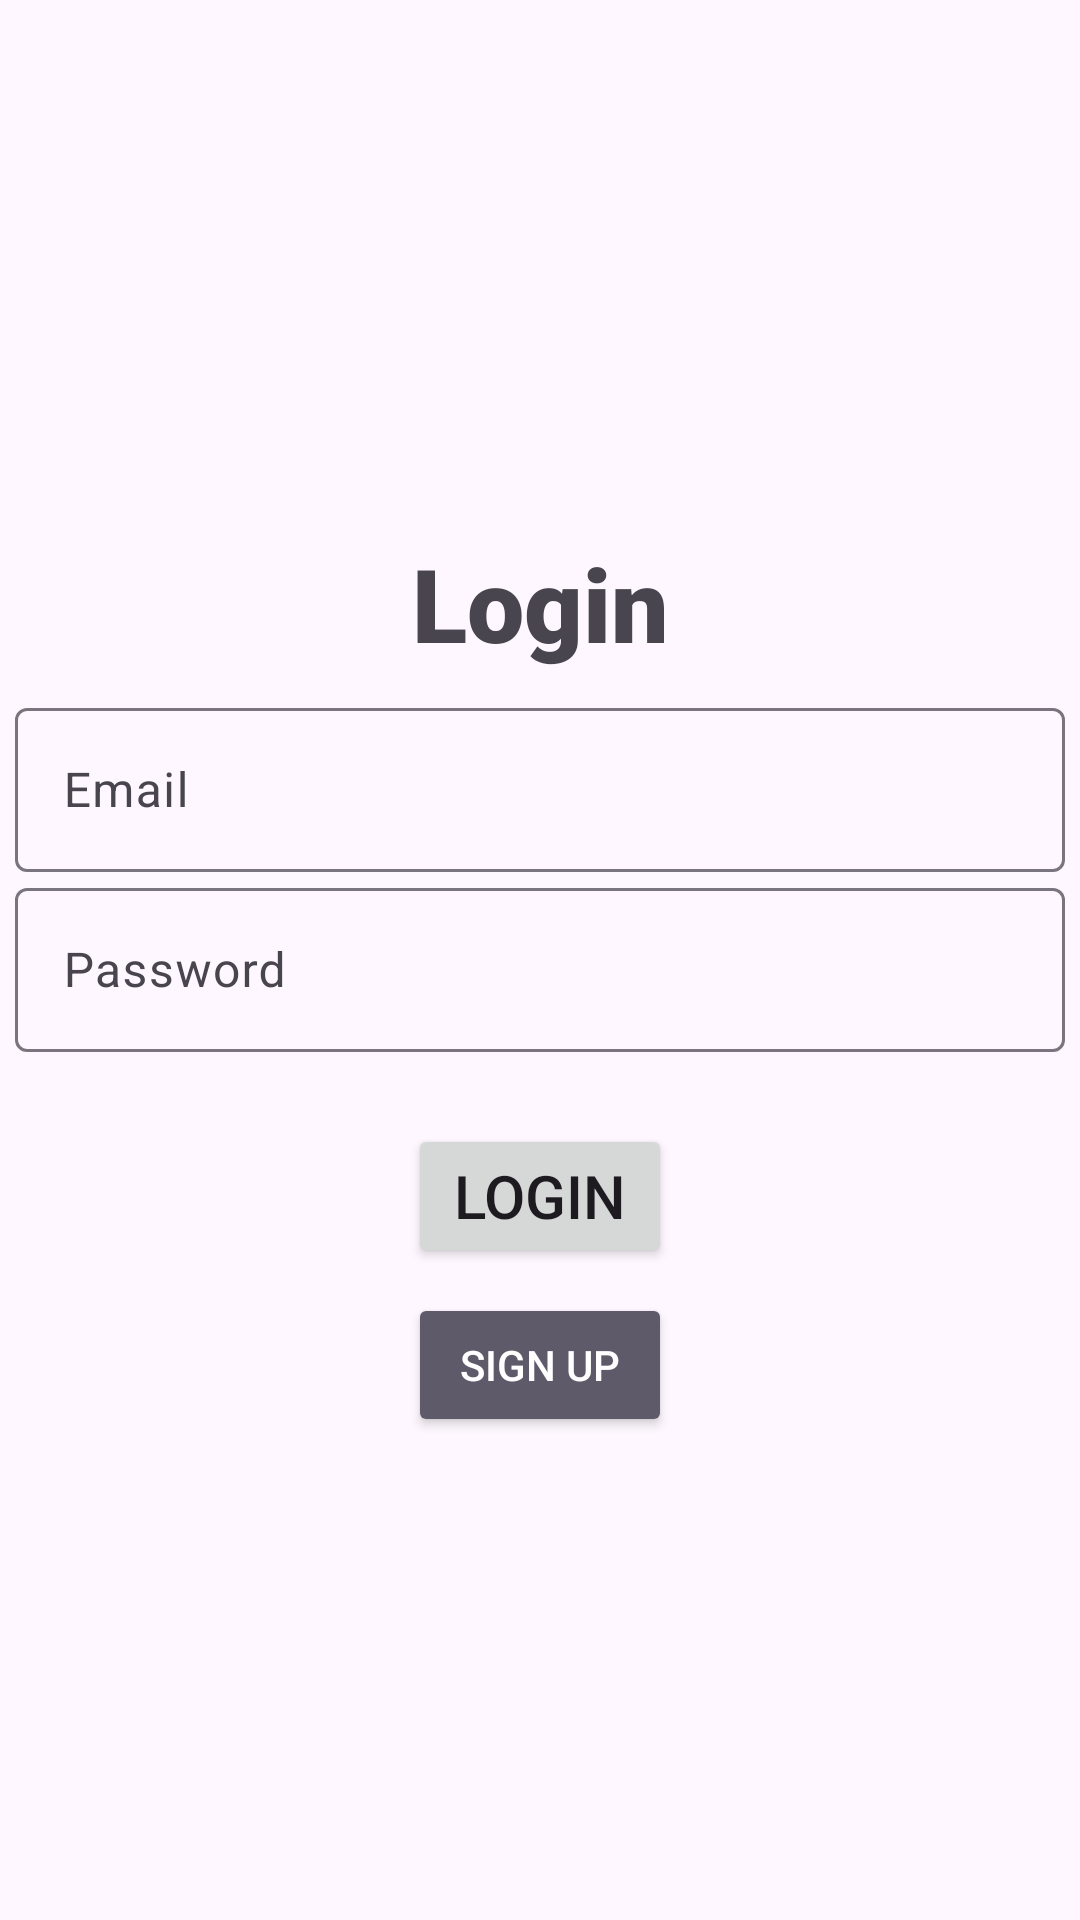

Android layout source for this screen:
<!-- AndroidManifest.xml: application theme Theme.TAAM -->
<!-- res/layout/fragment_login.xml -->
<?xml version="1.0" encoding="utf-8"?>
<androidx.constraintlayout.widget.ConstraintLayout xmlns:android="http://schemas.android.com/apk/res/android"
    xmlns:app="http://schemas.android.com/apk/res-auto"
    android:layout_width="match_parent"
    android:layout_height="match_parent">

    <ImageButton
        android:id="@+id/closeButton"
        android:layout_width="36dp"
        android:layout_height="36dp"
        android:layout_marginStart="16dp"
        android:layout_marginTop="16dp"
        android:background="@drawable/close"
        app:layout_constraintStart_toStartOf="parent"
        app:layout_constraintTop_toTopOf="parent" />

    <Button
        android:id="@+id/signup"
        android:layout_width="wrap_content"
        android:layout_height="wrap_content"
        android:text="@string/login"
        android:textSize="20sp"
        app:layout_constraintBottom_toBottomOf="parent"
        app:layout_constraintEnd_toEndOf="parent"
        app:layout_constraintStart_toStartOf="parent"
        app:layout_constraintTop_toBottomOf="@+id/textInputLayout"
        app:layout_constraintVertical_bias="0.1" />

    <com.google.android.material.textfield.TextInputLayout
        android:id="@+id/textInputLayout"
        android:layout_width="350dp"
        android:layout_height="60dp"
        app:layout_constraintBottom_toBottomOf="parent"
        app:layout_constraintEnd_toEndOf="parent"
        app:layout_constraintHorizontal_bias="0.508"
        app:layout_constraintStart_toStartOf="parent"
        app:layout_constraintTop_toBottomOf="@+id/textInputLayout2"
        app:layout_constraintVertical_bias="0.0">

        <androidx.constraintlayout.widget.Barrier
            android:layout_width="match_parent"
            android:layout_height="match_parent"
            app:barrierDirection="top" />

        <com.google.android.material.textfield.TextInputEditText
            android:id="@+id/password_text"
            android:layout_width="match_parent"
            android:layout_height="wrap_content"
            android:hint="@string/password_text"
            android:lines="1"
            android:maxLines="1"
            android:singleLine="true"
            android:inputType="textPassword" />

        <androidx.constraintlayout.widget.Barrier
            android:layout_width="match_parent"
            android:layout_height="match_parent"
            app:barrierDirection="top" />
    </com.google.android.material.textfield.TextInputLayout>

    <com.google.android.material.textfield.TextInputLayout
        android:id="@+id/textInputLayout2"
        android:layout_width="350dp"
        android:layout_height="60dp"
        app:layout_constraintBottom_toBottomOf="parent"
        app:layout_constraintEnd_toEndOf="parent"
        app:layout_constraintStart_toStartOf="parent"
        app:layout_constraintTop_toBottomOf="@+id/textView"
        app:layout_constraintVertical_bias="0.02">

        <com.google.android.material.textfield.TextInputEditText
            android:id="@+id/email_text"
            android:layout_width="match_parent"
            android:layout_height="wrap_content"
            android:hint="@string/email_text"
            android:lines="1"
            android:maxLines="1"
            android:singleLine="true" />

    </com.google.android.material.textfield.TextInputLayout>

    <TextView
        android:id="@+id/textView"
        android:layout_width="wrap_content"
        android:layout_height="wrap_content"
        android:fontFamily="sans-serif-black"
        android:text="@string/login"
        android:textSize="34sp"
        app:layout_constraintBottom_toBottomOf="parent"
        app:layout_constraintEnd_toEndOf="parent"
        app:layout_constraintStart_toStartOf="parent"
        app:layout_constraintTop_toTopOf="parent"
        app:layout_constraintVertical_bias="0.3" />

    <Button
        android:id="@+id/go_signup"
        android:layout_width="wrap_content"
        android:layout_height="wrap_content"
        android:backgroundTint="#5E5A6A"
        android:text="@string/signup"
        android:textColor="#FFFFFF"
        app:layout_constraintBottom_toBottomOf="parent"
        app:layout_constraintEnd_toEndOf="parent"
        app:layout_constraintStart_toStartOf="parent"
        app:layout_constraintTop_toBottomOf="@+id/signup"
        app:layout_constraintVertical_bias="0.05" />


</androidx.constraintlayout.widget.ConstraintLayout>
<!-- resources referenced by this layout -->
<resources>
  <string name="email_text">Email</string>
  <string name="login">Login</string>
  <string name="password_text">Password</string>
  <string name="signup">Sign up</string>
  <style name="Theme.TAAM" parent="Base.Theme.TAAM" />
  <style name="Base.Theme.TAAM" parent="Theme.Material3.DayNight.NoActionBar">
          
          <item name="android:statusBarColor">
              @android:color/transparent
          </item>
          
      </style>
</resources>
